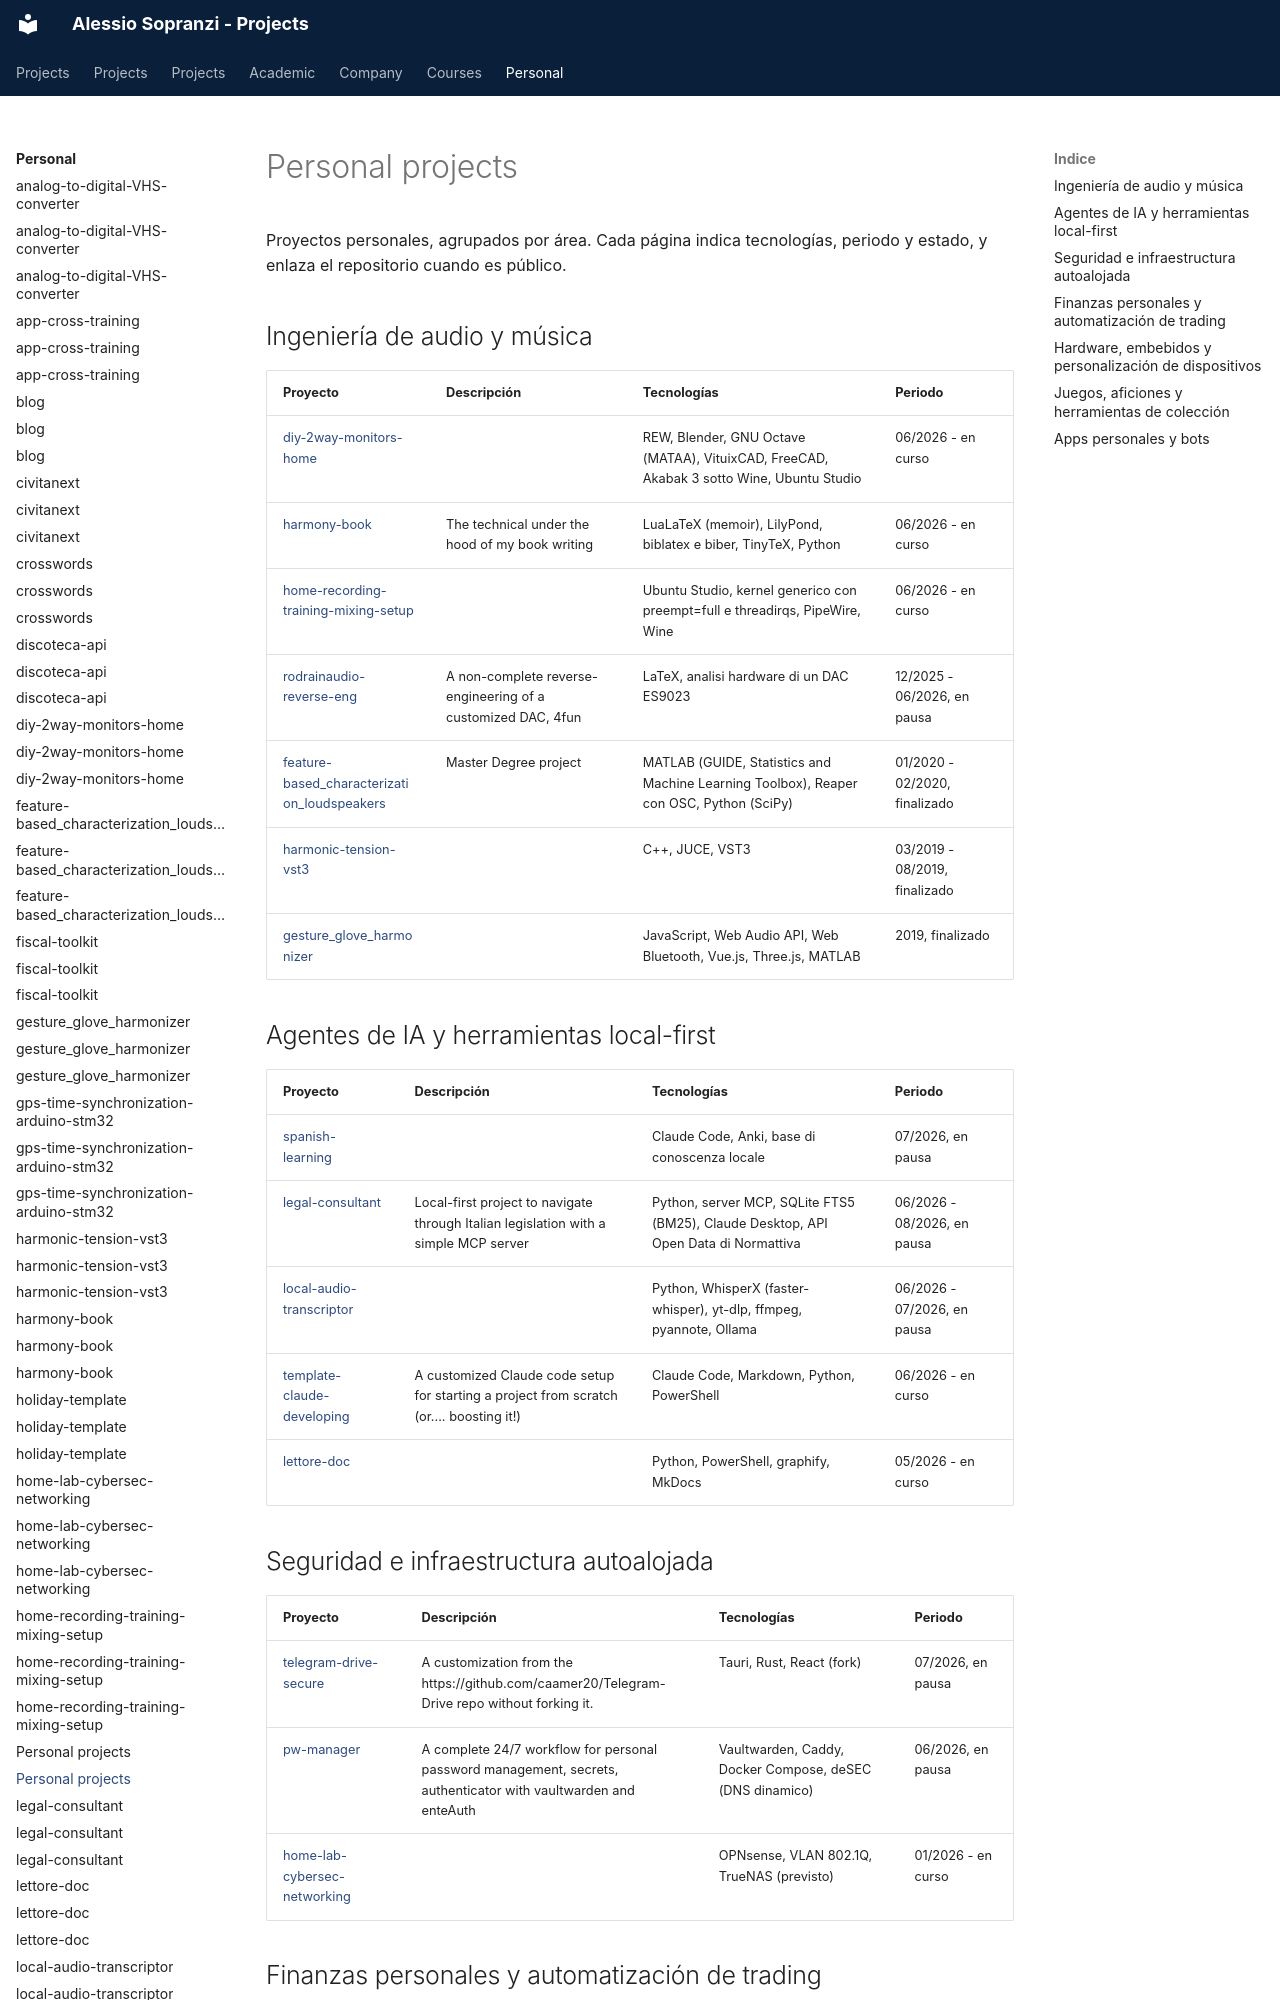

repository: alesop95/projects · page: personal/index.es/index.html · generator: mkdocs

# Personal projects

Proyectos personales, agrupados por área. Cada página indica tecnologías, periodo y estado, y enlaza el repositorio cuando es público.

## Ingeniería de audio y música

| Proyecto | Descripción | Tecnologías | Periodo |
|---|---|---|---|
| [diy-2way-monitors-home](diy-2way-monitors-home.md) |  | REW, Blender, GNU Octave (MATAA), VituixCAD, FreeCAD, Akabak 3 sotto Wine, Ubuntu Studio | 06/2026 - en curso |
| [harmony-book](harmony-book.md) | The technical under the hood of my book writing | LuaLaTeX (memoir), LilyPond, biblatex e biber, TinyTeX, Python | 06/2026 - en curso |
| [home-recording-training-mixing-setup](home-recording-training-mixing-setup.md) |  | Ubuntu Studio, kernel generico con preempt=full e threadirqs, PipeWire, Wine | 06/2026 - en curso |
| [rodrainaudio-reverse-eng](rodrainaudio-reverse-eng.md) | A non-complete reverse-engineering of a customized DAC, 4fun | LaTeX, analisi hardware di un DAC ES9023 | 12/2025 - 06/2026, en pausa |
| [feature-based_characterization_loudspeakers](feature-based-characterization-loudspeakers.md) | Master Degree project | MATLAB (GUIDE, Statistics and Machine Learning Toolbox), Reaper con OSC, Python (SciPy) | 01/2020 - 02/2020, finalizado |
| [harmonic-tension-vst3](harmonic-tension-vst3.md) |  | C++, JUCE, VST3 | 03/2019 - 08/2019, finalizado |
| [gesture_glove_harmonizer](gesture-glove-harmonizer.md) |  | JavaScript, Web Audio API, Web Bluetooth, Vue.js, Three.js, MATLAB | 2019, finalizado |

## Agentes de IA y herramientas local-first

| Proyecto | Descripción | Tecnologías | Periodo |
|---|---|---|---|
| [spanish-learning](spanish-learning.md) |  | Claude Code, Anki, base di conoscenza locale | 07/2026, en pausa |
| [legal-consultant](legal-consultant.md) | Local-first project to navigate through Italian legislation with a simple MCP server | Python, server MCP, SQLite FTS5 (BM25), Claude Desktop, API Open Data di Normattiva | 06/2026 - 08/2026, en pausa |
| [local-audio-transcriptor](local-audio-transcriptor.md) |  | Python, WhisperX (faster-whisper), yt-dlp, ffmpeg, pyannote, Ollama | 06/2026 - 07/2026, en pausa |
| [template-claude-developing](template-claude-developing.md) | A customized Claude code setup for starting a project from scratch (or.... boosting it!) | Claude Code, Markdown, Python, PowerShell | 06/2026 - en curso |
| [lettore-doc](lettore-doc.md) |  | Python, PowerShell, graphify, MkDocs | 05/2026 - en curso |

## Seguridad e infraestructura autoalojada

| Proyecto | Descripción | Tecnologías | Periodo |
|---|---|---|---|
| [telegram-drive-secure](telegram-drive-secure.md) | A customization from the https://github.com/caamer20/Telegram-Drive repo without forking it. | Tauri, Rust, React (fork) | 07/2026, en pausa |
| [pw-manager](pw-manager.md) | A complete 24/7 workflow for personal password management, secrets, authenticator with vaultwarden and enteAuth | Vaultwarden, Caddy, Docker Compose, deSEC (DNS dinamico) | 06/2026, en pausa |
| [home-lab-cybersec-networking](home-lab-cybersec-networking.md) |  | OPNsense, VLAN 802.1Q, TrueNAS (previsto) | 01/2026 - en curso |
